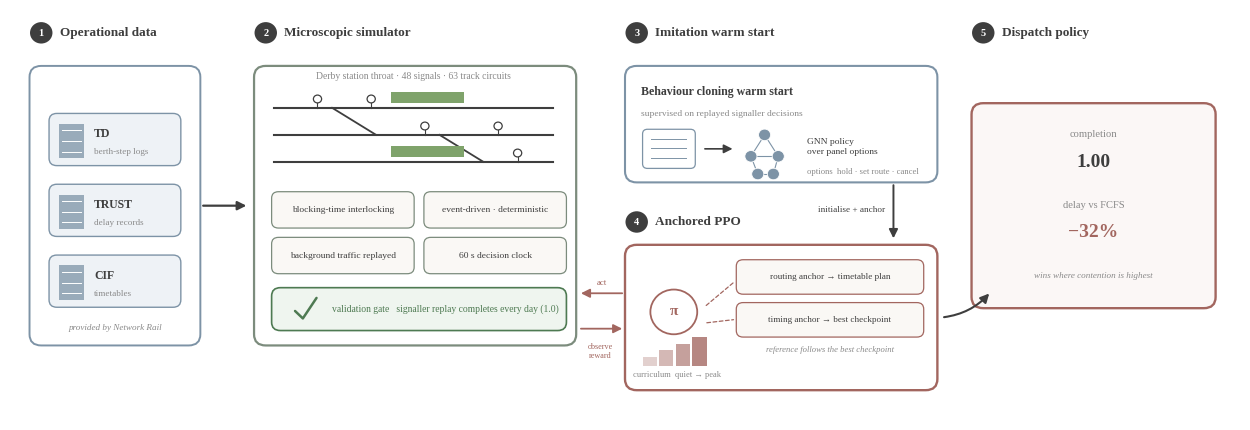

Recreate this plot in Python. (Note: this script raises an exception after producing the figure.)
"""Method 页 1: 系统总览图(poster 级)。figures/pub/SYS_overview.{svg,pdf,png}
用法: python scripts/41_system_figure.py
"""
import matplotlib as mpl
mpl.use("Agg")
import matplotlib.pyplot as plt
from matplotlib.patches import FancyBboxPatch, FancyArrowPatch, Circle, Rectangle

mpl.rcParams.update({
    "font.family": "serif",
    "font.serif": ["Times New Roman", "Liberation Serif", "Nimbus Roman", "DejaVu Serif"],
    "svg.fonttype": "none", "pdf.fonttype": 42,
})
C = {"rl": "#A2665F", "sage": "#7C8C7D", "blue": "#7D93A6", "sand": "#B8A88F",
     "band": "#F4F1EC", "ink": "#3E3E3E", "grey": "#8A8A8A", "green": "#4E7A52",
     "chipf": "#FAF8F5", "plat": "#7FA36B"}

fig, ax = plt.subplots(figsize=(12.6, 4.4))
ax.set_xlim(0, 126); ax.set_ylim(0, 44); ax.axis("off")


def box(x, y, w, h, ec, fc="white", lw=1.4, r=1.2, z=2):
    b = FancyBboxPatch((x, y), w, h, boxstyle=f"round,pad=0,rounding_size={r}",
                       edgecolor=ec, facecolor=fc, lw=lw, zorder=z)
    ax.add_patch(b)
    return b


def chip(x, y, w, h, text, ec, fs=6.8):
    box(x, y, w, h, ec, C["chipf"], lw=0.9, r=0.7, z=3)
    ax.text(x + w / 2, y + h / 2, text, ha="center", va="center", fontsize=fs, color=C["ink"], zorder=4)


def arrow(x1, y1, x2, y2, c=C["ink"], lw=1.6, style="-|>", cs="arc3,rad=0.0", z=5, ls="-"):
    a = FancyArrowPatch((x1, y1), (x2, y2), arrowstyle=style, mutation_scale=13,
                        color=c, lw=lw, connectionstyle=cs, zorder=z, linestyle=ls)
    ax.add_patch(a)


def stage(x, y, num, label):
    ax.add_patch(Circle((x, y + 0.05), 1.15, facecolor=C["ink"], edgecolor="none", zorder=6))
    ax.text(x, y, num, ha="center", va="center", fontsize=7.5, color="white", zorder=7,
            fontweight="bold")
    ax.text(x + 1.9, y, label, ha="left", va="center", fontsize=9.5, color=C["ink"],
            fontweight="bold", zorder=6)


# ======================= ① DATA =======================
stage(3.2, 41.5, "1", "Operational data")
box(2, 8, 17.5, 30, C["blue"], lw=1.4)
for i, (t, sub) in enumerate([("TD", "berth-step logs"), ("TRUST", "delay records"),
                              ("CIF", "timetables")]):
    y = 29.5 - i * 7.6
    box(4, y - 2.2, 13.5, 5.6, C["blue"], "#EEF2F6", lw=1.0, r=0.8, z=3)
    ax.add_patch(Rectangle((5, y - 1.4), 2.6, 3.7, facecolor=C["blue"], alpha=0.75, zorder=4))
    for k in range(3):
        ax.plot([5.35, 7.25], [y + 1.6 - k * 1.15] * 2, color="white", lw=0.7, zorder=5)
    ax.text(8.6, y + 0.85, t, fontsize=8.5, fontweight="bold", color=C["ink"], zorder=5)
    ax.text(8.6, y - 0.95, sub, fontsize=6.6, color=C["grey"], zorder=5)
ax.text(10.75, 9.7, "provided by Network Rail", ha="center", fontsize=6.6,
        style="italic", color=C["grey"], zorder=4)

arrow(19.5, 23, 24.5, 23)

# ======================= ② SIMULATOR =======================
stage(26.2, 41.5, "2", "Microscopic simulator")
box(25, 8, 33, 30, C["sage"], lw=1.6)
# 迷你轨道图
tx0, tx1 = 27, 55.6
for j, ty in enumerate([33.5, 30.6, 27.7]):
    ax.plot([tx0, tx1], [ty, ty], color=C["ink"], lw=1.5, zorder=4)
ax.plot([33, 37.5], [33.5, 30.6], color=C["ink"], lw=1.3, zorder=4)   # 渡线
ax.plot([44, 48.5], [30.6, 27.7], color=C["ink"], lw=1.3, zorder=4)
ax.add_patch(Rectangle((39, 34.0), 7.5, 1.25, facecolor=C["plat"], edgecolor="none", zorder=4))
ax.add_patch(Rectangle((39, 28.2), 7.5, 1.25, facecolor=C["plat"], edgecolor="none", zorder=4))
for sx, sy in [(31.5, 33.5), (42.5, 30.6), (52, 27.7), (37, 33.5), (50, 30.6)]:
    ax.add_patch(Circle((sx, sy + 0.95), 0.42, facecolor="white", edgecolor=C["ink"], lw=0.9, zorder=5))
    ax.plot([sx, sx], [sy, sy + 0.55], color=C["ink"], lw=0.8, zorder=5)
ax.text(41.3, 36.6, "Derby station throat · 48 signals · 63 track circuits", ha="center",
        fontsize=6.9, color=C["grey"], zorder=5)
# 特性 chips
chip(26.8, 20.6, 14.6, 3.9, "blocking-time interlocking", C["sage"])
chip(42.4, 20.6, 14.6, 3.9, "event-driven · deterministic", C["sage"])
chip(26.8, 15.7, 14.6, 3.9, "background traffic replayed", C["sage"])
chip(42.4, 15.7, 14.6, 3.9, "60 s decision clock", C["sage"])
# 验证徽章
box(26.8, 9.6, 30.2, 4.6, C["green"], "#EFF5EF", lw=1.2, r=0.9, z=3)
ax.plot([29.2, 30.0, 31.4], [11.7, 10.9, 13.1], color=C["green"], lw=1.8,
        solid_capstyle="round", zorder=5)
ax.text(33.0, 11.9, "validation gate   signaller replay completes every day (1.0)",
        fontsize=6.9, color=C["green"], zorder=5, va="center")

# ======================= ③ LEARNING =======================
stage(64.2, 41.5, "3", "Imitation warm start")
box(63, 25.5, 32, 12.5, C["blue"], lw=1.5)
ax.text(64.6, 34.9, "Behaviour cloning warm start", fontsize=8.6, fontweight="bold", color=C["ink"], zorder=4)
ax.text(64.6, 32.6, "supervised on replayed signaller decisions", fontsize=6.8, color=C["grey"], zorder=4)
# 日志纸 → GNN 图标
box(64.8, 27.0, 5.4, 4.2, C["blue"], "white", lw=0.9, r=0.5, z=3)
for k in range(3):
    ax.plot([65.7, 69.3], [30.2 - k * 1.05] * 2, color=C["blue"], lw=0.7, zorder=4)
arrow(70.9, 29.1, 74.3, 29.1, lw=1.2)
nodes = [(77.3, 30.6), (75.9, 28.3), (78.7, 28.3), (76.6, 26.4), (78.2, 26.4)]
for (na, nb) in [(0, 1), (0, 2), (1, 2), (1, 3), (2, 4), (3, 4)]:
    ax.plot([nodes[na][0], nodes[nb][0]], [nodes[na][1], nodes[nb][1]],
            color=C["blue"], lw=0.8, zorder=4)
for nx, ny in nodes:
    ax.add_patch(Circle((nx, ny), 0.62, facecolor=C["blue"], edgecolor="white", lw=0.6, zorder=5))
ax.text(81.6, 28.6, "GNN policy\nover panel options", fontsize=6.8, color=C["ink"], zorder=4)
ax.text(81.6, 26.4, "options  hold · set route · cancel", fontsize=6.2, color=C["grey"], zorder=4)

stage(64.2, 21.2, "4", "Anchored PPO")
box(63, 3.2, 32, 15.6, C["rl"], lw=1.7)
# 交互循环 π ↔ env
ax.add_patch(Circle((68.0, 11.6), 2.4, facecolor="white", edgecolor=C["rl"], lw=1.3, zorder=4))
ax.text(68.0, 11.6, "π", ha="center", va="center", fontsize=11, color=C["rl"],
        fontweight="bold", zorder=5)
arrow(63.0, 13.6, 58.2, 13.6, c=C["rl"], lw=1.3)
arrow(58.2, 9.8, 63.0, 9.8, c=C["rl"], lw=1.3)
ax.text(60.6, 14.5, "act", fontsize=6.2, color=C["rl"], zorder=6, ha="center")
ax.text(60.5, 8.3, "observe\nreward", fontsize=5.9, color=C["rl"], zorder=6, ha="center", va="top")
# 双锚(虚线系绳 + 桩)
chip(74.4, 13.5, 19.2, 3.7, "routing anchor → timetable plan", C["rl"], fs=6.6)
chip(74.4, 8.9, 19.2, 3.7, "timing anchor → best checkpoint", C["rl"], fs=6.6)
arrow(71.1, 12.1, 74.4, 15.0, c=C["rl"], lw=0.9, ls=(0, (3, 2)), style="-")
arrow(71.1, 10.4, 74.4, 10.8, c=C["rl"], lw=0.9, ls=(0, (3, 2)), style="-")
ax.text(84.0, 7.3, "reference follows the best checkpoint", fontsize=6.2,
        style="italic", color=C["grey"], zorder=4, ha="center")
# 课程台阶
for k in range(4):
    ax.add_patch(Rectangle((64.8 + k * 1.7, 5.8), 1.45, 1.0 + k * 0.7,
                           facecolor=C["rl"], alpha=0.30 + 0.16 * k, edgecolor="none", zorder=4))
ax.text(68.3, 4.6, "curriculum  quiet → peak", fontsize=6.1, color=C["grey"], zorder=4, ha="center")

arrow(90.5, 25.5, 90.5, 19.2, c=C["ink"], lw=1.4)
ax.text(89.6, 22.3, "initialise + anchor", fontsize=6.6, color=C["ink"], zorder=6, ha="right")

# ======================= ⑤ OUTPUT =======================
stage(99.7, 41.5, "5", "Dispatch policy")
box(98.5, 12, 25, 22, C["rl"], "#FBF7F6", lw=1.7)
ax.text(111, 30.4, "completion", ha="center", fontsize=7.6, color=C["grey"], zorder=4)
ax.text(111, 27.2, "1.00", ha="center", fontsize=14, fontweight="bold", color=C["ink"], zorder=4)
ax.text(111, 22.8, "delay vs FCFS", ha="center", fontsize=7.6, color=C["grey"], zorder=4)
ax.text(111, 19.6, "−32%", ha="center", fontsize=14, fontweight="bold", color=C["rl"], zorder=4)
ax.text(111, 15.2, "wins where contention is highest", ha="center", fontsize=6.6,
        style="italic", color=C["grey"], zorder=4)

arrow(95.4, 11, 100.5, 13.8, c=C["ink"], lw=1.5, cs="arc3,rad=0.2")

fig.tight_layout()
for ext, kw in [("svg", {}), ("pdf", {}), ("png", {"dpi": 450})]:
    fig.savefig(f"figures/pub/SYS_overview.{ext}", bbox_inches="tight", **kw)
print("saved figures/pub/SYS_overview.*")
